Run: headless pygame with SDL's dummy video driver; simulated clock (each Clock.tick advances the game by its frame time, no real sleeping); random seed 0; keys injected as events and as key.get_pressed() state; no mouse input.
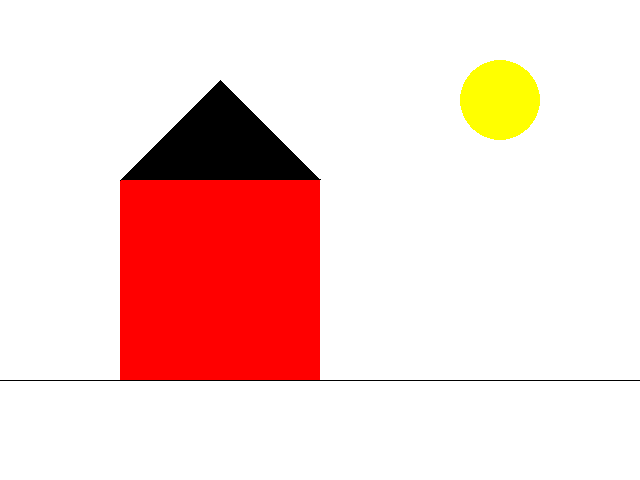
Frame 1 of 4 · flips 1–60 · no input
Frame 2 of 4 · flips 61–180 · tapped SPACE, RETURN · held RIGHT (→), D · screen unchanged from frame 1, image omitted
Frame 3 of 4 · flips 181–300 · held DOWN (↓), S · screen unchanged from frame 2, image omitted
Frame 4 of 4 · flips 301–420 · held LEFT (←), A, UP (↑), W · screen unchanged from frame 3, image omitted

The pygame program that drew these frames:

import pygame

pygame.init() # Initialize Pygame
screen = pygame.display.set_mode((640, 480)) # Create a window of 640x480 pixels
screen.fill((255, 255, 255)) # Fill the screen with white


# Draw the ground
pygame.draw.line(screen, (0, 0, 0), (0, 380), (700,380))

# Draw the house
pygame.draw.rect(screen, ("red"), ((120, 180), (200, 200)))

# Draw the roof
pygame.draw.polygon(screen, ("black"), ((120, 180), (220, 80), (320, 179)))

#draw a sun
pygame.draw.circle(screen, ("yellow"), (500,100), 40)
                    

# Make sure the window stays open until the user closes it
run_flag = True
while run_flag is True:
    for event in pygame.event.get():
        if event.type == pygame.QUIT:
            run_flag = False
    pygame.display.flip() # Refresh the screen so drawing appears
